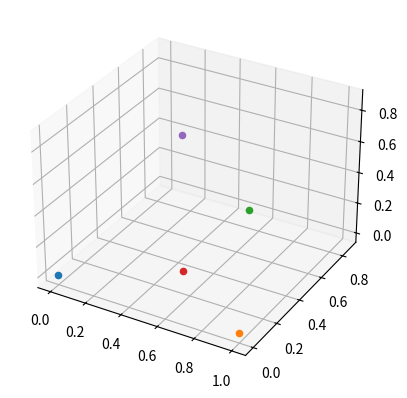

Recreate this plot in Python.
import math
import matplotlib.pyplot as plt

point1 = (0,0,0)
point2 = (1,0,0)
point3 = (0.5,math.sqrt(3)/2,0)
point4 = (0.5,math.sqrt(3)/6,0)
point5 = (0.5,math.sqrt(3)/6,math.sqrt(3)/2)
#point6 = (0.5,math.sqrt(3)/6,0.5)

## Create 3d lines: ##

# Outer lines
# 1-2
# 1-3
# 2-3
# 1-5
# 2-5
# 3-5


# Inner lines
# 1-6
# 2-6
# 3-6
# 5-6

fig = plt.figure()
ax = fig.add_subplot(projection='3d')

ax.scatter(point1[0], point1[1], point1[2])
ax.scatter(point2[0], point2[1], point2[2])
ax.scatter(point3[0], point3[1], point3[2])
ax.scatter(point4[0], point4[1], point4[2])
ax.scatter(point5[0], point5[1], point5[2])
#ax.scatter(point6[0], point6[1], point6[2])

plt.show()